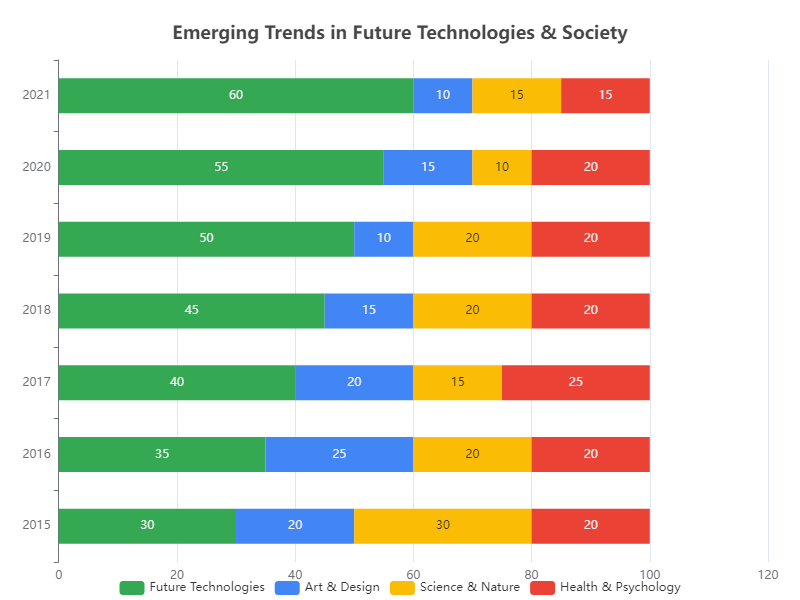

Values plotted in this chart, from the file beside it:
Year, Future Technologies, Art & Design, Science & Nature, Health & Psychology
2015, 30, 20, 30, 20
2016, 35, 25, 20, 20
2017, 40, 20, 15, 25
2018, 45, 15, 20, 20
2019, 50, 10, 20, 20
2020, 55, 15, 10, 20
2021, 60, 10, 15, 15
